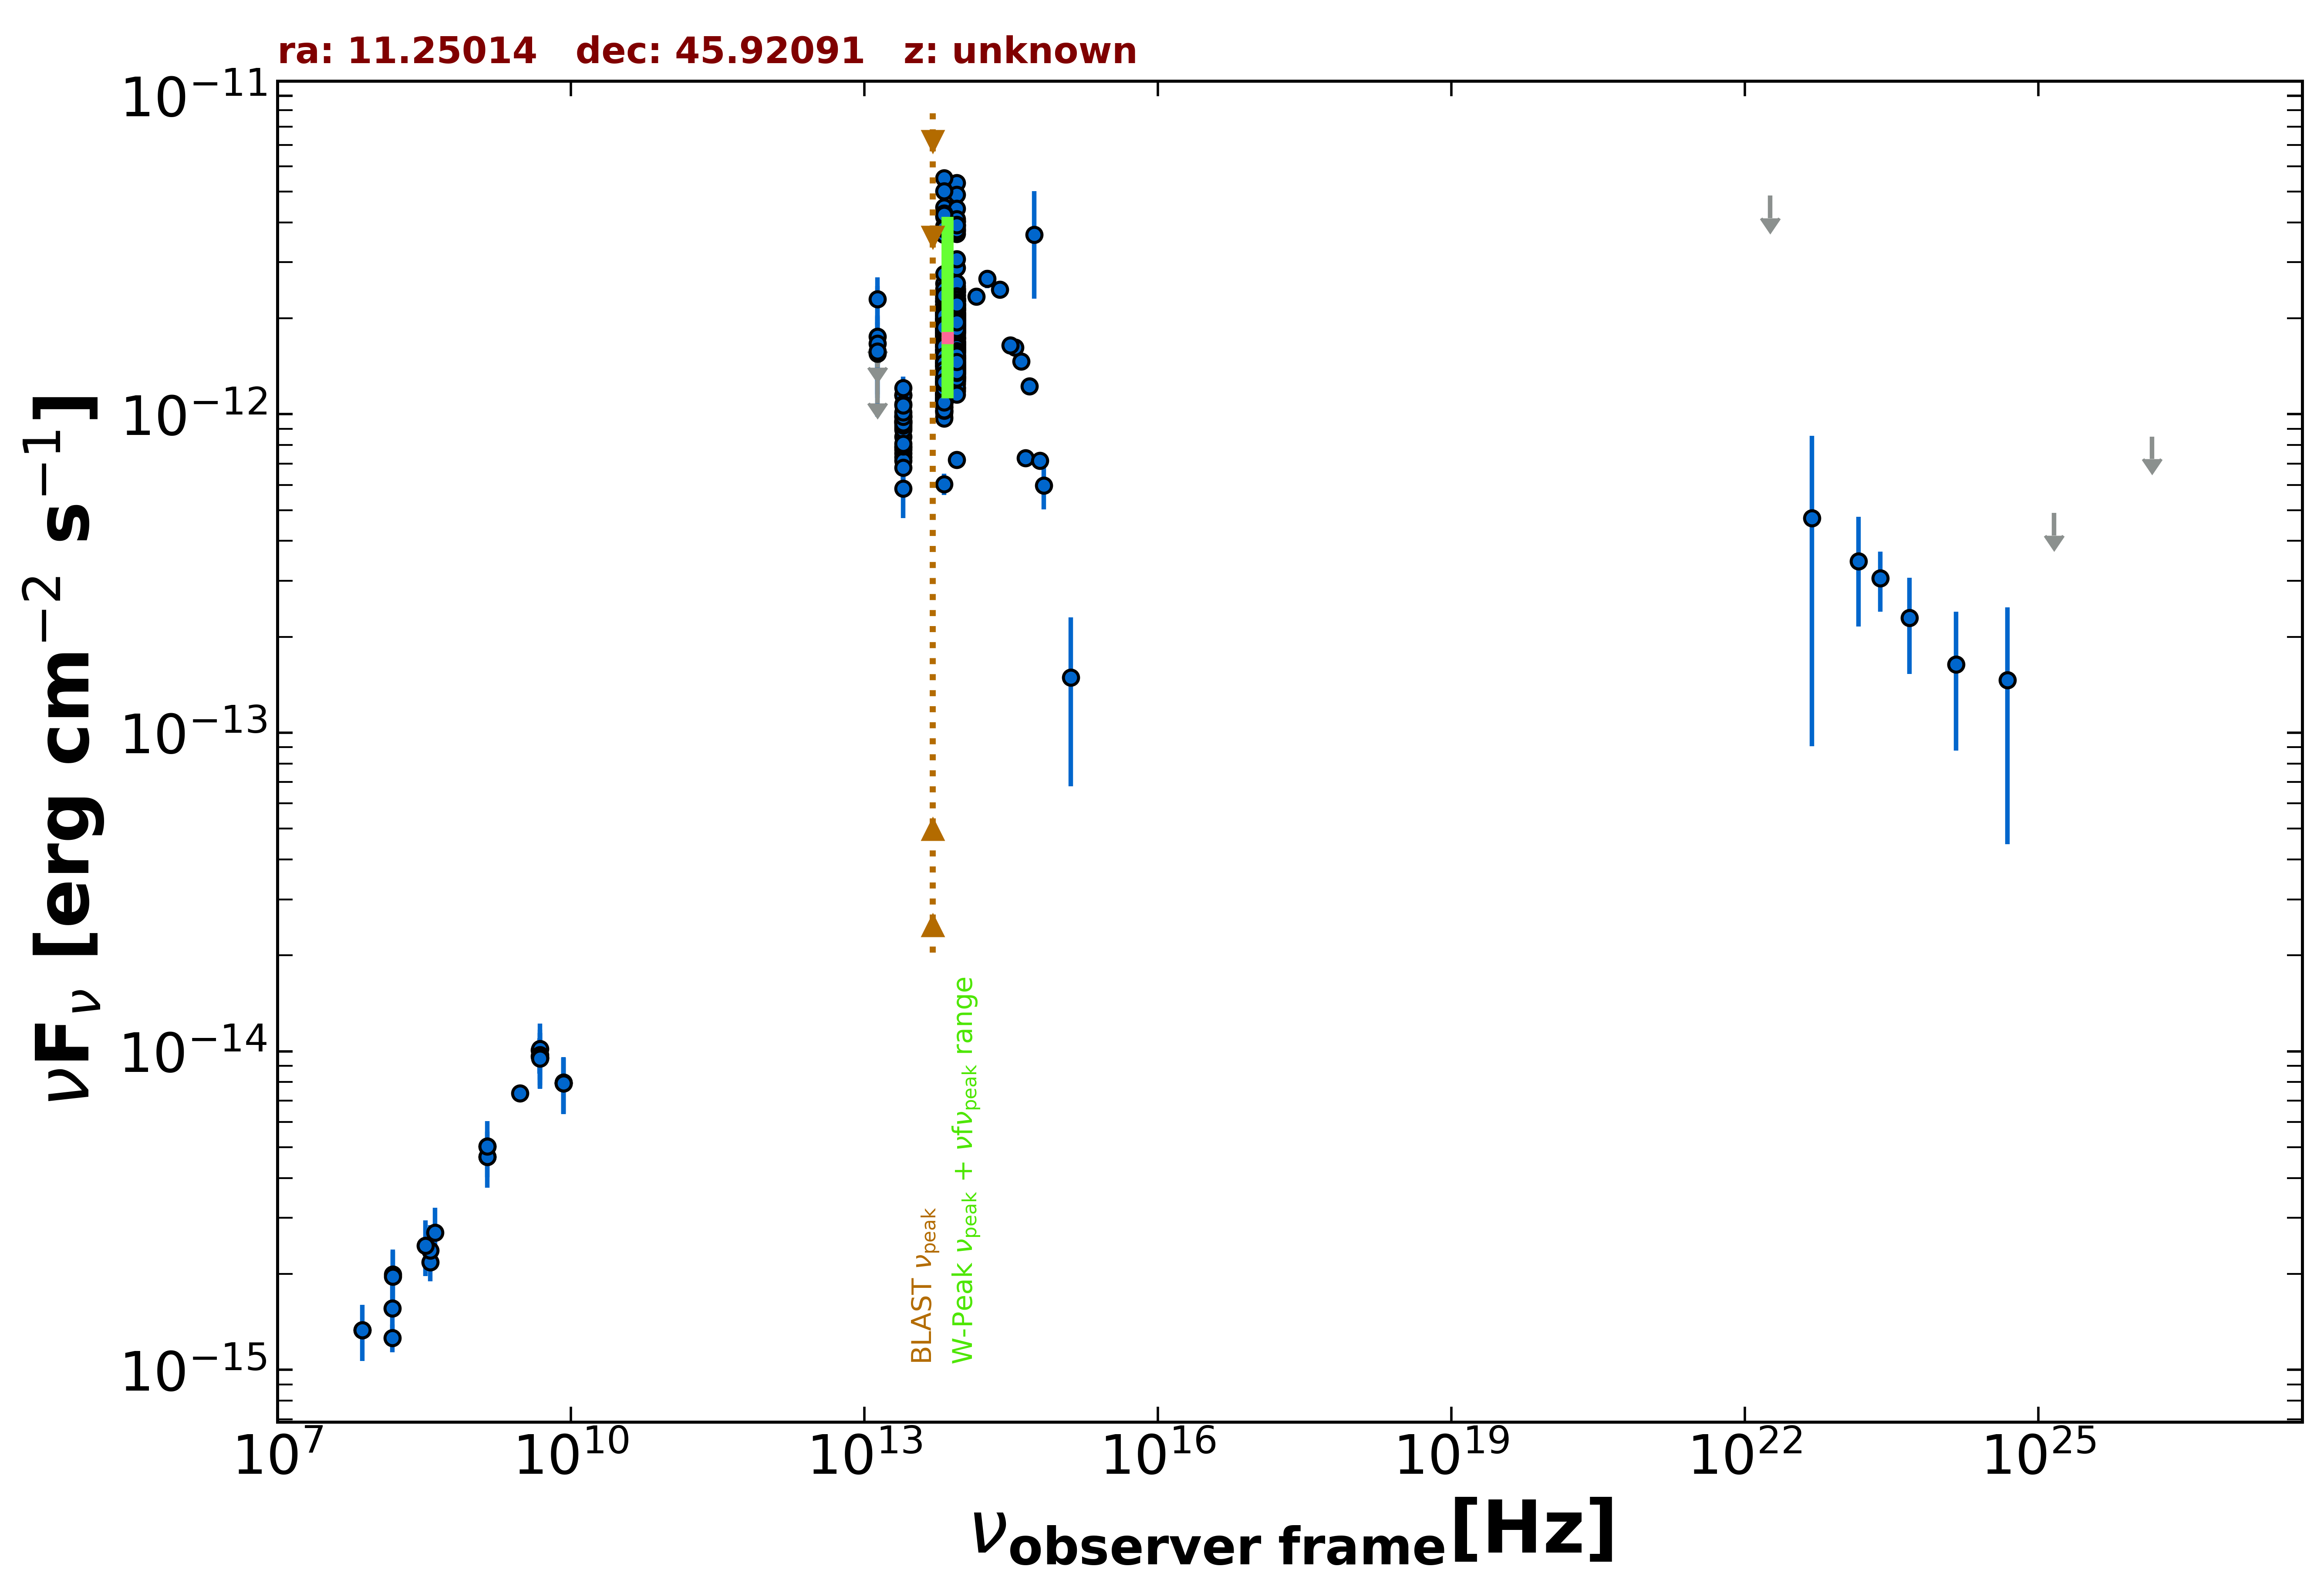

Data behind this chart, as committed beside it:
freq., flux, err_flux, MJD_start, MJD_end, flag, catalog, reference
1.400e+09, 4.668e-15, 1.655e-16, 55000, 55000, , NVSS, Condon et al. 1998  AJ  115  1693
3.000e+09, 7.381e-15, 6.200e-17, 55000, 55000, , VLASSQL, Gordon et al. 2021  ApJS  255  30
1.500e+08, 1.261e-15, 1.265e-16, 55000, 55000, , TGSS150, Intema et al. 2017  A&A  598  A781
7.400e+07, 1.332e-15, 5.200e-17, 55000, 55000, , VLSSR, Lane et al. 2014  MNRAS  440 327
8.400e+09, 7.938e-15, 0.000e+00, 55000, 55000, , CRATES, Healey et al. 2007  ApJS  171  61
4.800e+09, 1.008e-14, 9.110e-16, 55000, 55000, , GB6, Gregory et al. 1996  ApJS  103  427
4.800e+09, 9.648e-15, 1.152e-15, 55000, 55000, , GB87, Gregory et al. 1992  VizieR  VIII/14/j20…
4.850e+09, 9.554e-15, 0.000e+00, 55000, 55000, , NORTH20, White and Becker  1992  ApJS  79  331
1.400e+09, 5.026e-15, 0.000e+00, 55000, 55000, , NORTH20, White and Becker  1992  ApJS  79  331
3.650e+08, 2.179e-15, 0.000e+00, 55000, 55000, , NORTH20, White and Becker  1992  ApJS  79  331
1.389e+14, 2.341e-12, 1.405e-13, 55000, 55000, , 2MASS, Skrutskie et al. 2006  AJ  131  1163
1.804e+14, 2.660e-12, 1.740e-13, 55000, 55000, , 2MASS, Skrutskie et al. 2006  AJ  131  1163
2.427e+14, 2.463e-12, 1.455e-13, 55000, 55000, , 2MASS, Skrutskie et al. 2006  AJ  131  1163
8.817e+13, 1.682e-12, 4.000e-15, 55000, 55000, , UNWISE, Schlafly et al. 2019  ApJS  240  30
6.517e+13, 1.420e-12, 5.000e-15, 55000, 55000, , UNWISE, Schlafly et al. 2019  ApJS  240  30
8.817e+13, 1.401e-12, 3.100e-14, 55000, 55000, , WISE, Wright et al. 2010  AJ  140  1868
6.517e+13, 1.180e-12, 2.500e-14, 55000, 55000, , WISE, Wright et al. 2010  AJ  140  1868
2.498e+13, 9.085e-13, 3.265e-14, 55000, 55000, , WISE, Wright et al. 2010  AJ  140  1868
1.363e+13, 1.224e-12, 1.085e-13, 55000, 55000, , WISE, Wright et al. 2010  AJ  140  1868
8.817e+13, 1.389e-12, 4.100e-14, 56865, 56865, , NEOWISE, Mainzer et al. 2014  ApJ  792  30
6.517e+13, 1.126e-12, 4.550e-14, 56865, 56865, , NEOWISE, Mainzer et al. 2014  ApJ  792  30
8.817e+13, 1.279e-12, 4.250e-14, 56866, 56866, , NEOWISE, Mainzer et al. 2014  ApJ  792  30
6.517e+13, 1.022e-12, 5.270e-14, 56866, 56866, , NEOWISE, Mainzer et al. 2014  ApJ  792  30
8.817e+13, 1.292e-12, 4.750e-14, 56865, 56865, , NEOWISE, Mainzer et al. 2014  ApJ  792  30
6.517e+13, 1.154e-12, 5.100e-14, 56865, 56865, , NEOWISE, Mainzer et al. 2014  ApJ  792  30
8.817e+13, 1.378e-12, 4.450e-14, 56866, 56866, , NEOWISE, Mainzer et al. 2014  ApJ  792  30
6.517e+13, 1.131e-12, 5.200e-14, 56866, 56866, , NEOWISE, Mainzer et al. 2014  ApJ  792  30
8.817e+13, 1.414e-12, 4.450e-14, 56866, 56866, , NEOWISE, Mainzer et al. 2014  ApJ  792  30
6.517e+13, 1.109e-12, 5.150e-14, 56866, 56866, , NEOWISE, Mainzer et al. 2014  ApJ  792  30
8.817e+13, 1.378e-12, 4.300e-14, 56866, 56866, , NEOWISE, Mainzer et al. 2014  ApJ  792  30
6.517e+13, 1.056e-12, 4.850e-14, 56866, 56866, , NEOWISE, Mainzer et al. 2014  ApJ  792  30
8.817e+13, 1.303e-12, 3.950e-14, 56865, 56865, , NEOWISE, Mainzer et al. 2014  ApJ  792  30
6.517e+13, 1.118e-12, 4.550e-14, 56865, 56865, , NEOWISE, Mainzer et al. 2014  ApJ  792  30
8.817e+13, 1.350e-12, 4.850e-14, 56866, 56866, , NEOWISE, Mainzer et al. 2014  ApJ  792  30
6.517e+13, 1.122e-12, 6.200e-14, 56866, 56866, , NEOWISE, Mainzer et al. 2014  ApJ  792  30
8.817e+13, 1.308e-12, 4.100e-14, 56866, 56866, , NEOWISE, Mainzer et al. 2014  ApJ  792  30
6.517e+13, 1.191e-12, 6.250e-14, 56866, 56866, , NEOWISE, Mainzer et al. 2014  ApJ  792  30
8.817e+13, 1.337e-12, 4.350e-14, 56866, 56866, , NEOWISE, Mainzer et al. 2014  ApJ  792  30
6.517e+13, 1.110e-12, 5.550e-14, 56866, 56866, , NEOWISE, Mainzer et al. 2014  ApJ  792  30
8.817e+13, 1.263e-12, 5.450e-14, 56865, 56865, , NEOWISE, Mainzer et al. 2014  ApJ  792  30
6.517e+13, 1.053e-12, 5.050e-14, 56865, 56865, , NEOWISE, Mainzer et al. 2014  ApJ  792  30
8.817e+13, 1.352e-12, 4.250e-14, 56865, 56865, , NEOWISE, Mainzer et al. 2014  ApJ  792  30
6.517e+13, 1.045e-12, 5.000e-14, 56865, 56865, , NEOWISE, Mainzer et al. 2014  ApJ  792  30
8.817e+13, 1.395e-12, 4.350e-14, 56866, 56866, , NEOWISE, Mainzer et al. 2014  ApJ  792  30
6.517e+13, 1.152e-12, 5.100e-14, 56866, 56866, , NEOWISE, Mainzer et al. 2014  ApJ  792  30
8.817e+13, 1.329e-12, 5.350e-14, 56866, 56866, , NEOWISE, Mainzer et al. 2014  ApJ  792  30
6.517e+13, 1.157e-12, 6.200e-14, 56866, 56866, , NEOWISE, Mainzer et al. 2014  ApJ  792  30
8.817e+13, 1.251e-12, 3.950e-14, 56865, 56865, , NEOWISE, Mainzer et al. 2014  ApJ  792  30
6.517e+13, 1.016e-12, 5.045e-14, 56865, 56865, , NEOWISE, Mainzer et al. 2014  ApJ  792  30
8.817e+13, 1.205e-12, 4.000e-14, 56865, 56865, , NEOWISE, Mainzer et al. 2014  ApJ  792  30
6.517e+13, 1.086e-12, 4.600e-14, 56865, 56865, , NEOWISE, Mainzer et al. 2014  ApJ  792  30
8.817e+13, 2.210e-12, 5.900e-14, 57591, 57591, , NEOWISE, Mainzer et al. 2014  ApJ  792  30
6.517e+13, 2.006e-12, 6.650e-14, 57591, 57591, , NEOWISE, Mainzer et al. 2014  ApJ  792  30
8.817e+13, 2.362e-12, 6.300e-14, 57591, 57591, , NEOWISE, Mainzer et al. 2014  ApJ  792  30
6.517e+13, 2.259e-12, 8.950e-14, 57591, 57591, , NEOWISE, Mainzer et al. 2014  ApJ  792  30
8.817e+13, 2.046e-12, 5.250e-14, 57591, 57591, , NEOWISE, Mainzer et al. 2014  ApJ  792  30
6.517e+13, 1.827e-12, 6.400e-14, 57591, 57591, , NEOWISE, Mainzer et al. 2014  ApJ  792  30
8.817e+13, 2.473e-12, 6.800e-14, 57591, 57591, , NEOWISE, Mainzer et al. 2014  ApJ  792  30
6.517e+13, 2.209e-12, 7.550e-14, 57591, 57591, , NEOWISE, Mainzer et al. 2014  ApJ  792  30
8.817e+13, 1.578e-12, 4.250e-14, 57400, 57400, , NEOWISE, Mainzer et al. 2014  ApJ  792  30
... 684 more rows
